The GitHub repository mehulperimal14/Sentrix contains a labelled image folder "frames" with 5 categories: normal, fire, weapon, assault, robbery. Examples follow, each with its label.

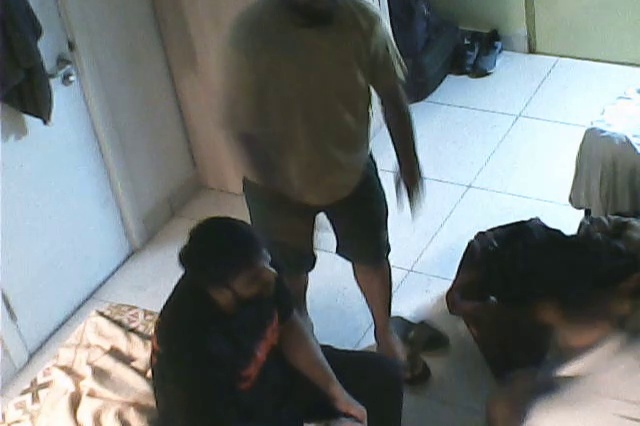
Label: assault

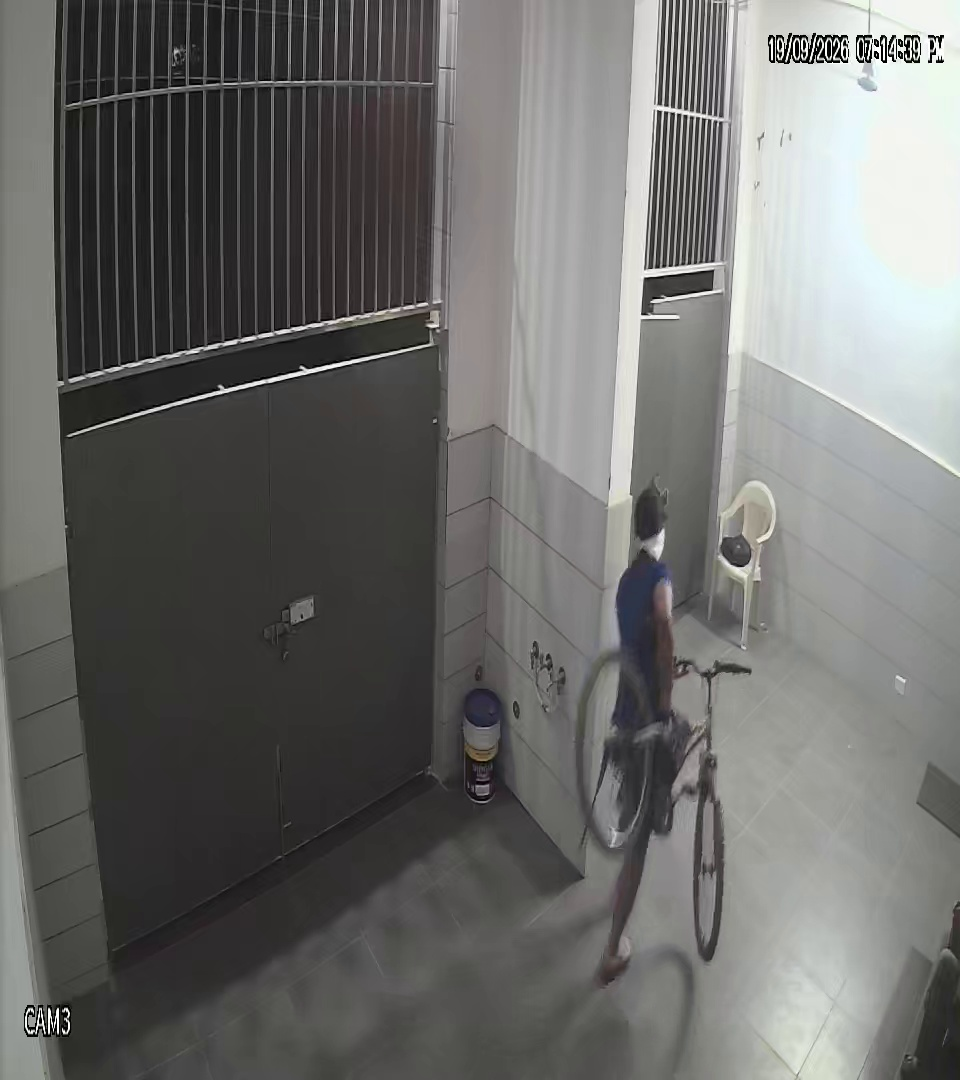
Label: normal

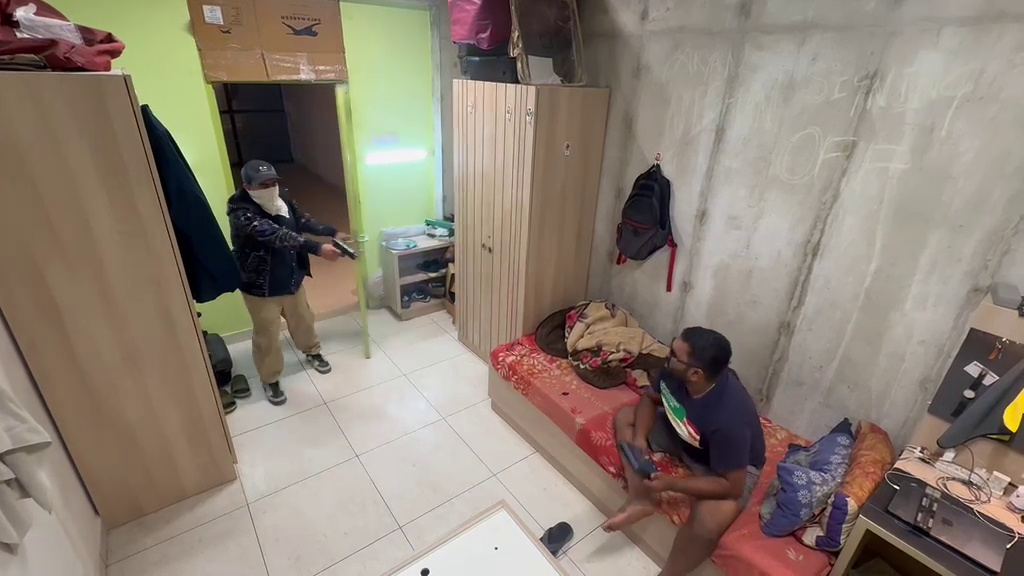
Label: weapon

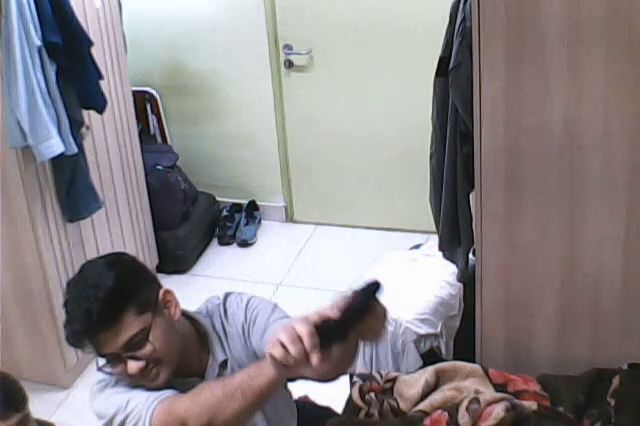
Label: weapon

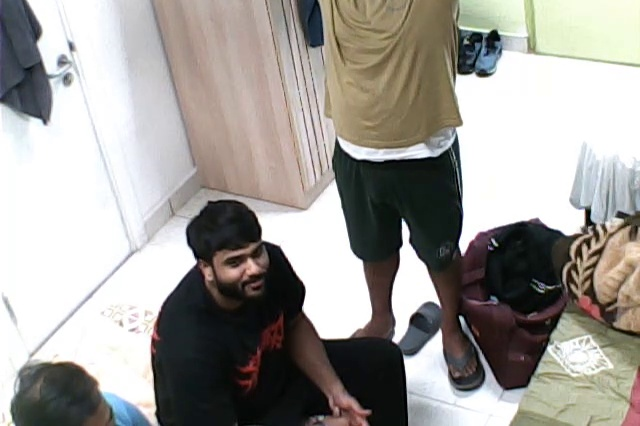
Label: normal

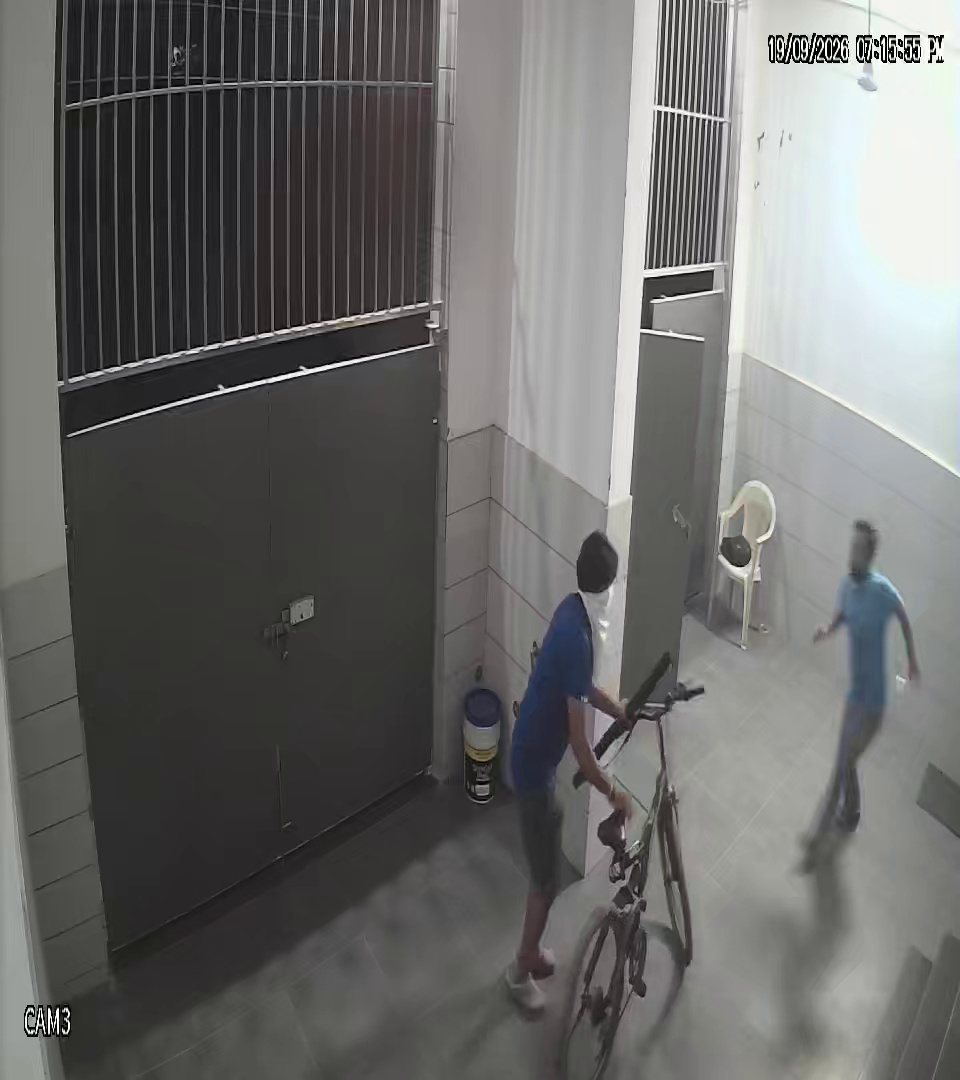
Label: normal
